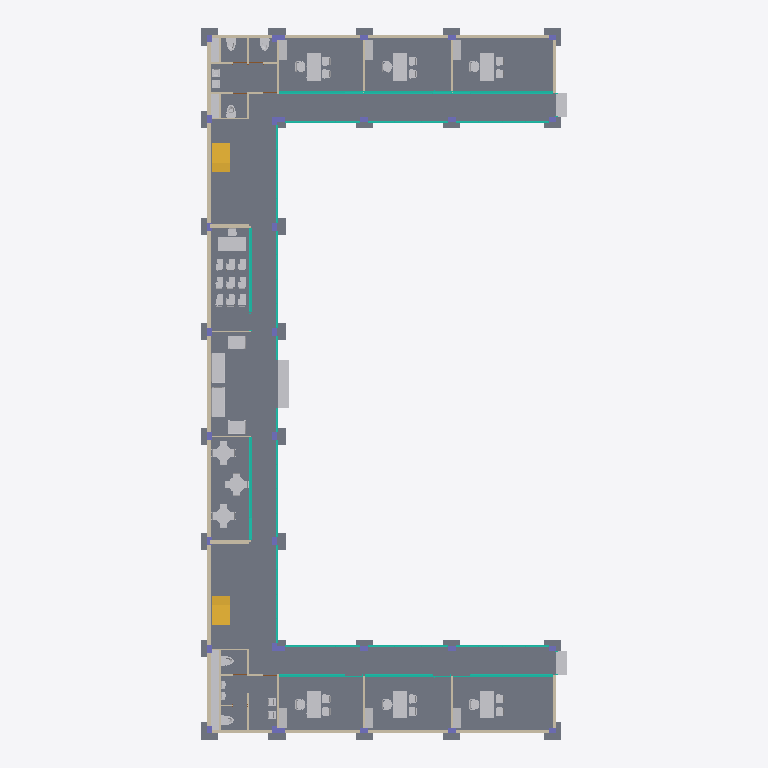
Plan cut of the same IFC building model at storey 'Level 5' (level -0.53 m, cut at 0.88 m), seen from above with north up, elements coloured by IFC class (only those large enough to see are counted): 84 other elements (light grey), 39 walls (beige), 32 slabs (grey), 32 columns (violet), 15 curtain walls (teal), 2 stairs (yellow). Cut surfaces are drawn darker.
Extent 21.0 m × 40.7 m × 19.1 m (x, y, z). Storeys (6): Level 9 at -7.42 m; Level 5 at -0.53 m; Level 1 at 0.00 m; Level 2 at 4.50 m; Level 3 at 9.00 m; Level 4 at 11.50 m. Elements (542): 136 IfcFurniture, 116 IfcWall, 68 IfcSlab, 64 IfcColumn, 46 IfcBeam, 34 IfcCurtainWall, 22 IfcFlowTerminal, 22 IfcWindow, 16 IfcDoor, 6 IfcCovering, 4 IfcBuildingElementProxy, 4 IfcStair.

HEADER;
FILE_DESCRIPTION(('ViewDefinition [ReferenceView_V1.2]'),'2;1');
FILE_NAME('0001','2025-06-04T02:54:34',(''),(''),'The EXPRESS Data Manager Version 5.02.0100.07 : ','21.0.0.383 - Exporter 21.0.0.383 - Alternate UI ','');
FILE_SCHEMA(('IFC4'));
ENDSEC;
DATA;
#123=IFCPROJECT('0IHaiP6S556PWPZjRFZkLq',#42,'0001',$,$,'Project Name','Project Status',(#114),#109);
#201=IFCSITE('0IHaiP6S556PWPZjRFZkLs',#42,'Default',$,$,#200,$,$,.ELEMENT.,(42,21,31,181945),(-71,-3,-24,-263305),0.0,$,$);
#138=IFCBUILDING('0IHaiP6S556PWPZjRFZkLr',#42,'',$,$,#33,$,'',.ELEMENT.,$,$,#134);
#153=IFCBUILDINGSTOREY('0IHaiP6S556PWPZjOmTu4K',#42,'Level 9',$,'Level:8mm Head',#151,$,'Level 9',.ELEMENT.,-7425.0);
#159=IFCBUILDINGSTOREY('0IHaiP6S556PWPZjOmTu5X',#42,'Level 5',$,'Level:8mm Head',#158,$,'Level 5',.ELEMENT.,-525.0);
#163=IFCBUILDINGSTOREY('0IHaiP6S556PWPZjOmSHkp',#42,'Level 1',$,'Level:8mm Head',#162,$,'Level 1',.ELEMENT.,0.0);
#173=IFCBUILDINGSTOREY('0IHaiP6S556PWPZjOmSHWo',#42,'Level 2',$,'Level:8mm Head',#172,$,'Level 2',.ELEMENT.,4499.99999999953);
#185=IFCBUILDINGSTOREY('0IHaiP6S556PWPZjOmT7sx',#42,'Level 3',$,'Level:8mm Head',#184,$,'Level 3',.ELEMENT.,8999.9999999998);
#197=IFCBUILDINGSTOREY('0IHaiP6S556PWPZjOmTsu8',#42,'Level 4',$,'Level:8mm Head',#196,$,'Level 4',.ELEMENT.,11499.9999999998);
#41239=IFCSLAB('2vfd9EYY56x8e1emtQzam_',#42,'Floor:1:401431',$,'Floor:1',#41199,#41236,'401431',.FLOOR.);
#41377=IFCSLAB('3y3R9FbS946RW$a1OzGTfa',#42,'Floor:1:401521',$,'Floor:1',#41295,#41373,'401521',.FLOOR.);
#145370=IFCBUILDINGELEMENTPROXY('2JD7fAMybBB8SETpFPnkR4',#42,'Slab Edge:Slab Edge:433389',$,'Slab Edge:Slab Edge',#145216,#145367,'433389',.NOTDEFINED.);
#37635=IFCCURTAINWALL('2vfd9EYY56x8e1emtQzcvM',#42,'Curtain Wall:Curtain Wall:393855',$,'Curtain Wall:Curtain Wall',#37634,$,'393855',.NOTDEFINED.);
#18341=IFCCURTAINWALL('0PBtEeGWHAZejaa$zkkZsT',#42,'Curtain Wall:Curtain Wall:357785',$,'Curtain Wall:Curtain Wall',#18340,$,'357785',.NOTDEFINED.);
#147704=IFCBUILDINGELEMENTPROXY('2JD7fAMybBB8SETpFPnj7d',#42,'Slab Edge:Slab Edge 2:437198',$,'Slab Edge:Slab Edge 2',#147681,#147701,'437198',.NOTDEFINED.);
#145396=IFCSTAIR('2JD7fAMybBB8SETpFPnkR7',#42,'Cast-In-Place Stair:Stair:433390',$,'Cast-In-Place Stair:Monolithic Stair',#145395,$,'433390',.HALF_TURN_STAIR.);
#146272=IFCSTAIR('2JD7fAMybBB8SETpFPnkTf',#42,'Cast-In-Place Stair:Stair:433472',$,'Cast-In-Place Stair:Monolithic Stair',#146271,$,'433472',.HALF_TURN_STAIR.);
#134321=IFCSLAB('2JD7fAMybBB8SETpFPnk51',#42,'Floor:Insitu Concrete 225mm:433000',$,'Floor:Insitu Concrete 225mm',#134254,#134318,'433000',.FLOOR.);
#77697=IFCFURNITURE('03vb11dVH6pfUAujaxCfV$',#42,'M_Sofa-Corbu:Sofa:404944',$,'M_Sofa-Corbu:Sofa',#77696,#77686,'404944',.NOTDEFINED.);
#77744=IFCFURNITURE('03vb11dVH6pfUAujaxCem4',#42,'M_Sofa-Corbu:Sofa:407083',$,'M_Sofa-Corbu:Sofa',#77743,#77733,'407083',.NOTDEFINED.);
#27644=IFCSLAB('0PBtEeGWHAZejaa$zkkjhO',#42,'Floor:Generic 150mm 2:365276',$,'Floor:Generic 150mm 2',#27416,#27641,'365276',.FLOOR.);
#2767=IFCWALL('0PBtEeGWHAZejaa$zkkY4T',#42,'Basic Wall:Generic - 200mm 4:354585',$,'Basic Wall:Generic - 200mm 4',#2742,#2763,'354585',.NOTDEFINED.);
#3195=IFCWALL('0PBtEeGWHAZejaa$zkkY9j',#42,'Basic Wall:Generic - 200mm 4:354921',$,'Basic Wall:Generic - 200mm 4',#3170,#3191,'354921',.NOTDEFINED.);
#82134=IFCFURNITURE('0s4VDtioPFDAAVUEbQRFyI',#42,'M_Desk:1525 x 762mm:412318',$,'M_Desk:1525 x 762mm',#82133,#82123,'412318',.NOTDEFINED.);
#82390=IFCFURNITURE('0s4VDtioPFDAAVUEbQRFzg',#42,'M_Desk:1525 x 762mm:412390',$,'M_Desk:1525 x 762mm',#82389,#82379,'412390',.NOTDEFINED.);
#82646=IFCFURNITURE('0s4VDtioPFDAAVUEbQRFwC',#42,'M_Desk:1525 x 762mm:412416',$,'M_Desk:1525 x 762mm',#82645,#82635,'412416',.NOTDEFINED.);
#97515=IFCFURNITURE('0s4VDtioPFDAAVUEbQREld',#42,'M_Desk:1525 x 762mm:417387',$,'M_Desk:1525 x 762mm',#97514,#97504,'417387',.NOTDEFINED.);
#2889=IFCWALL('0PBtEeGWHAZejaa$zkkY5f',#42,'Basic Wall:Generic - 200mm 4:354669',$,'Basic Wall:Generic - 200mm 4',#2804,#2885,'354669',.NOTDEFINED.);
#3133=IFCWALL('0PBtEeGWHAZejaa$zkkY8R',#42,'Basic Wall:Generic - 200mm 4:354847',$,'Basic Wall:Generic - 200mm 4',#3048,#3129,'354847',.NOTDEFINED.);
#3011=IFCWALL('0PBtEeGWHAZejaa$zkkY79',#42,'Basic Wall:Generic - 200mm 4:354765',$,'Basic Wall:Generic - 200mm 4',#2926,#3007,'354765',.NOTDEFINED.);
#80599=IFCFURNITURE('0s4VDtioPFDAAVUEbQR8jR',#42,'M_Desk:1525 x 762mm:409303',$,'M_Desk:1525 x 762mm',#80598,#80588,'409303',.NOTDEFINED.);
#81622=IFCFURNITURE('0s4VDtioPFDAAVUEbQRF_p',#42,'M_Desk:1525 x 762mm:412223',$,'M_Desk:1525 x 762mm',#81621,#81611,'412223',.NOTDEFINED.);
#81878=IFCFURNITURE('0s4VDtioPFDAAVUEbQRF$g',#42,'M_Desk:1525 x 762mm:412262',$,'M_Desk:1525 x 762mm',#81877,#81867,'412262',.NOTDEFINED.);
#33931=IFCCURTAINWALL('1SwQMYHQH9rhfixowW2ahk',#42,'Curtain Wall:Curtain Wall:377321',$,'Curtain Wall:Curtain Wall',#33930,$,'377321',.NOTDEFINED.);
#2705=IFCWALL('0PBtEeGWHAZejaa$zkkY32',#42,'Basic Wall:Generic - 200mm 4:354502',$,'Basic Wall:Generic - 200mm 4',#2680,#2701,'354502',.NOTDEFINED.);
#3321=IFCWALL('0PBtEeGWHAZejaa$zkkYAq',#42,'Basic Wall:Generic - 200mm 4:354992',$,'Basic Wall:Generic - 200mm 4',#3232,#3317,'354992',.NOTDEFINED.);
#2212=IFCWALL('0PBtEeGWHAZejaa$zkkW8u',#42,'Basic Wall:Generic - 200mm 4:346684',$,'Basic Wall:Generic - 200mm 4',#2123,#2208,'346684',.NOTDEFINED.);
#3749=IFCWALL('0PBtEeGWHAZejaa$zkkYFw',#42,'Basic Wall:Generic - 200mm 4:355326',$,'Basic Wall:Generic - 200mm 4',#3664,#3745,'355326',.NOTDEFINED.);
#147609=IFCBUILDINGELEMENTPROXY('2JD7fAMybBB8SETpFPnj3x',#42,'Slab Edge:Slab Edge 2:436946',$,'Slab Edge:Slab Edge 2',#147585,#147606,'436946',.NOTDEFINED.);
#147658=IFCBUILDINGELEMENTPROXY('2JD7fAMybBB8SETpFPnj6w',#42,'Slab Edge:Slab Edge 2:437139',$,'Slab Edge:Slab Edge 2',#147634,#147655,'437139',.NOTDEFINED.);
#36737=IFCCURTAINWALL('1SwQMYHQH9rhfixowW2adx',#42,'Curtain Wall:Curtain Wall:377596',$,'Curtain Wall:Curtain Wall',#36736,$,'377596',.NOTDEFINED.);
#2395=IFCWALL('0PBtEeGWHAZejaa$zkkY$O',#42,'Basic Wall:Generic - 200mm 4:354268',$,'Basic Wall:Generic - 200mm 4',#2310,#2391,'354268',.NOTDEFINED.);
#3627=IFCWALL('0PBtEeGWHAZejaa$zkkYEo',#42,'Basic Wall:Generic - 200mm 4:355254',$,'Basic Wall:Generic - 200mm 4',#3542,#3623,'355254',.NOTDEFINED.);
#57502=IFCFURNITURE('03vb11dVH6pfUAujaxCfS6',#42,'M_Chair-Corbu:Chair:404777',$,'M_Chair-Corbu:Chair',#57501,#57491,'404777',.NOTDEFINED.);
#57455=IFCFURNITURE('03vb11dVH6pfUAujaxCfPJ',#42,'M_Chair-Corbu:Chair:404604',$,'M_Chair-Corbu:Chair',#57453,#57443,'404604',.NOTDEFINED.);
#2517=IFCWALL('0PBtEeGWHAZejaa$zkkY0z',#42,'Basic Wall:Generic - 200mm 4:354361',$,'Basic Wall:Generic - 200mm 4',#2432,#2513,'354361',.NOTDEFINED.);
#3505=IFCWALL('0PBtEeGWHAZejaa$zkkYDK',#42,'Basic Wall:Generic - 200mm 4:355152',$,'Basic Wall:Generic - 200mm 4',#3420,#3501,'355152',.NOTDEFINED.);
#90023=IFCFURNITURE('0s4VDtioPFDAAVUEbQREVT',#42,'M_Table-Dining Round w Chairs:0915mm Diameter:414289',$,'M_Table-Dining Round w Chairs:0915mm Diameter',#90022,#90012,'414289',.NOTDEFINED.);
#83432=IFCFURNITURE('0s4VDtioPFDAAVUEbQREH_',#42,'M_Table-Dining Round w Chairs:0915mm Diameter:414194',$,'M_Table-Dining Round w Chairs:0915mm Diameter',#83430,#83420,'414194',.NOTDEFINED.);
#97553=IFCFURNITURE('0s4VDtioPFDAAVUEbQRD6j',#42,'M_Table-Dining Round w Chairs:0915mm Diameter:418849',$,'M_Table-Dining Round w Chairs:0915mm Diameter',#97552,#97542,'418849',.NOTDEFINED.);
#8171=IFCCURTAINWALL('0PBtEeGWHAZejaa$zkkYMR',#42,'Curtain Wall:Storefront:355743',$,'Curtain Wall:Storefront',#8170,$,'355743',.NOTDEFINED.);
#13753=IFCCURTAINWALL('0PBtEeGWHAZejaa$zkkYSV',#42,'Curtain Wall:Storefront:356123',$,'Curtain Wall:Storefront',#13752,$,'356123',.NOTDEFINED.);
#9748=IFCCURTAINWALL('0PBtEeGWHAZejaa$zkkYNX',#42,'Curtain Wall:Storefront:355813',$,'Curtain Wall:Storefront',#9747,$,'355813',.NOTDEFINED.);
#12544=IFCCURTAINWALL('0PBtEeGWHAZejaa$zkkYRK',#42,'Curtain Wall:Storefront:356048',$,'Curtain Wall:Storefront',#12543,$,'356048',.NOTDEFINED.);
#3785=IFCCURTAINWALL('0PBtEeGWHAZejaa$zkkYI3',#42,'Curtain Wall:Storefront:355463',$,'Curtain Wall:Storefront',#3784,$,'355463',.NOTDEFINED.);
#16826=IFCCURTAINWALL('0PBtEeGWHAZejaa$zkkYV_',#42,'Curtain Wall:Storefront:356346',$,'Curtain Wall:Storefront',#16825,$,'356346',.NOTDEFINED.);
#134616=IFCSLAB('2JD7fAMybBB8SETpFPnk6w',#42,'M_Pile Cap-1 Pile:1000 x 1000 x 900mm:433043',$,'M_Pile Cap-1 Pile:1000 x 1000 x 900mm',#134597,#134613,'433043',.BASESLAB.);
#134544=IFCSLAB('2JD7fAMybBB8SETpFPnk6u',#42,'M_Pile Cap-1 Pile:1000 x 1000 x 900mm:433041',$,'M_Pile Cap-1 Pile:1000 x 1000 x 900mm',#134525,#134541,'433041',.BASESLAB.);
#2643=IFCWALL('0PBtEeGWHAZejaa$zkkY1m',#42,'Basic Wall:Generic - 200mm 4:354420',$,'Basic Wall:Generic - 200mm 4',#2554,#2639,'354420',.NOTDEFINED.);
#3383=IFCWALL('0PBtEeGWHAZejaa$zkkYBy',#42,'Basic Wall:Generic - 200mm 4:355064',$,'Basic Wall:Generic - 200mm 4',#3358,#3379,'355064',.NOTDEFINED.);
#135145=IFCSLAB('2JD7fAMybBB8SETpFPnk6A',#42,'M_Pile Cap-1 Pile:1000 x 1000 x 900mm:433059',$,'M_Pile Cap-1 Pile:1000 x 1000 x 900mm',#135126,#135142,'433059',.BASESLAB.);
#135409=IFCSLAB('2JD7fAMybBB8SETpFPnk62',#42,'M_Pile Cap-1 Pile:1000 x 1000 x 900mm:433067',$,'M_Pile Cap-1 Pile:1000 x 1000 x 900mm',#135390,#135406,'433067',.BASESLAB.);
#5571=IFCCURTAINWALL('0PBtEeGWHAZejaa$zkkYJX',#42,'Curtain Wall:Storefront:355557',$,'Curtain Wall:Storefront',#5570,$,'355557',.NOTDEFINED.);
#15894=IFCCURTAINWALL('0PBtEeGWHAZejaa$zkkYUO',#42,'Curtain Wall:Storefront:356252',$,'Curtain Wall:Storefront',#15893,$,'356252',.NOTDEFINED.);
#23414=IFCWALL('0PBtEeGWHAZejaa$zkkiiN',#42,'Basic Wall:Generic - 200mm 3:361235',$,'Basic Wall:Generic - 200mm 3',#23389,#23410,'361235',.NOTDEFINED.);
#21867=IFCWALL('0PBtEeGWHAZejaa$zkkZ_R',#42,'Basic Wall:Generic - 200mm 4:358303',$,'Basic Wall:Generic - 200mm 4',#21842,#21863,'358303',.NOTDEFINED.);
#31893=IFCWALL('0PBtEeGWHAZejaa$zkkjIO',#42,'Basic Wall:Generic - 200mm 4:367772',$,'Basic Wall:Generic - 200mm 4',#31868,#31889,'367772',.NOTDEFINED.);
#147166=IFCWALL('2JD7fAMybBB8SETpFPnkTX',#42,'Basic Wall:Generic - 200mm:433480',$,'Basic Wall:Generic - 200mm',#147141,#147162,'433480',.NOTDEFINED.);
#147309=IFCWALL('2JD7fAMybBB8SETpFPnkTp',#42,'Basic Wall:Generic - 200mm:433498',$,'Basic Wall:Generic - 200mm',#147284,#147305,'433498',.NOTDEFINED.);
#6871=IFCCURTAINWALL('0PBtEeGWHAZejaa$zkkYLF',#42,'Curtain Wall:Storefront:355659',$,'Curtain Wall:Storefront',#6870,$,'355659',.NOTDEFINED.);
#14962=IFCCURTAINWALL('0PBtEeGWHAZejaa$zkkYT9',#42,'Curtain Wall:Storefront:356173',$,'Curtain Wall:Storefront',#14961,$,'356173',.NOTDEFINED.);
#135739=IFCSLAB('2JD7fAMybBB8SETpFPnk6S',#42,'M_Pile Cap-1 Pile:1000 x 1000 x 900mm:433077',$,'M_Pile Cap-1 Pile:1000 x 1000 x 900mm',#135720,#135736,'433077',.BASESLAB.);
#135805=IFCSLAB('2JD7fAMybBB8SETpFPnk6U',#42,'M_Pile Cap-1 Pile:1000 x 1000 x 900mm:433079',$,'M_Pile Cap-1 Pile:1000 x 1000 x 900mm',#135786,#135802,'433079',.BASESLAB.);
#135937=IFCSLAB('2JD7fAMybBB8SETpFPnk6I',#42,'M_Pile Cap-1 Pile:1000 x 1000 x 900mm:433083',$,'M_Pile Cap-1 Pile:1000 x 1000 x 900mm',#135918,#135934,'433083',.BASESLAB.);
#135871=IFCSLAB('2JD7fAMybBB8SETpFPnk6G',#42,'M_Pile Cap-1 Pile:1000 x 1000 x 900mm:433081',$,'M_Pile Cap-1 Pile:1000 x 1000 x 900mm',#135852,#135868,'433081',.BASESLAB.);
#135079=IFCSLAB('2JD7fAMybBB8SETpFPnk68',#42,'M_Pile Cap-1 Pile:1000 x 1000 x 900mm:433057',$,'M_Pile Cap-1 Pile:1000 x 1000 x 900mm',#135060,#135076,'433057',.BASESLAB.);
#135343=IFCSLAB('2JD7fAMybBB8SETpFPnk60',#42,'M_Pile Cap-1 Pile:1000 x 1000 x 900mm:433065',$,'M_Pile Cap-1 Pile:1000 x 1000 x 900mm',#135324,#135340,'433065',.BASESLAB.);
#136003=IFCSLAB('2JD7fAMybBB8SETpFPnk6K',#42,'M_Pile Cap-1 Pile:1000 x 1000 x 900mm:433085',$,'M_Pile Cap-1 Pile:1000 x 1000 x 900mm',#135984,#136000,'433085',.BASESLAB.);
#136069=IFCSLAB('2JD7fAMybBB8SETpFPnk6M',#42,'M_Pile Cap-1 Pile:1000 x 1000 x 900mm:433087',$,'M_Pile Cap-1 Pile:1000 x 1000 x 900mm',#136050,#136066,'433087',.BASESLAB.);
#135277=IFCSLAB('2JD7fAMybBB8SETpFPnk6E',#42,'M_Pile Cap-1 Pile:1000 x 1000 x 900mm:433063',$,'M_Pile Cap-1 Pile:1000 x 1000 x 900mm',#135258,#135274,'433063',.BASESLAB.);
#135211=IFCSLAB('2JD7fAMybBB8SETpFPnk6C',#42,'M_Pile Cap-1 Pile:1000 x 1000 x 900mm:433061',$,'M_Pile Cap-1 Pile:1000 x 1000 x 900mm',#135192,#135208,'433061',.BASESLAB.);
#135475=IFCSLAB('2JD7fAMybBB8SETpFPnk64',#42,'M_Pile Cap-1 Pile:1000 x 1000 x 900mm:433069',$,'M_Pile Cap-1 Pile:1000 x 1000 x 900mm',#135456,#135472,'433069',.BASESLAB.);
#135541=IFCSLAB('2JD7fAMybBB8SETpFPnk66',#42,'M_Pile Cap-1 Pile:1000 x 1000 x 900mm:433071',$,'M_Pile Cap-1 Pile:1000 x 1000 x 900mm',#135522,#135538,'433071',.BASESLAB.);
#18253=IFCWALL('0PBtEeGWHAZejaa$zkkZnu',#42,'Basic Wall:Generic - 200mm 3:357500',$,'Basic Wall:Generic - 200mm 3',#18188,#18249,'357500',.NOTDEFINED.);
#31783=IFCWALL('0PBtEeGWHAZejaa$zkkjIU',#42,'Basic Wall:Generic - 200mm 3:367770',$,'Basic Wall:Generic - 200mm 3',#31716,#31779,'367770',.NOTDEFINED.);
#33605=IFCFLOWTERMINAL('0PBtEeGWHAZejaa$zkkk0_',#42,'M_Water Closet - Quiet Flush Tank:Public - Flushing Greater than 6.1 Lpf:370746',$,'M_Water Closet - Quiet Flush Tank:Public - Flushing Greater than 6.1 Lpf',#33604,#33598,'370746');
#18061=IFCWALL('0PBtEeGWHAZejaa$zkkZjT',#42,'Basic Wall:Generic - 200mm 3:357209',$,'Basic Wall:Generic - 200mm 3',#18036,#18057,'357209',.NOTDEFINED.);
#18151=IFCWALL('0PBtEeGWHAZejaa$zkkZki',#42,'Basic Wall:Generic - 200mm 3:357288',$,'Basic Wall:Generic - 200mm 3',#18126,#18147,'357288',.NOTDEFINED.);
#25649=IFCFLOWTERMINAL('0PBtEeGWHAZejaa$zkkijb',#42,'M_Water Closet - Quiet Flush Tank:Public - Flushing Greater than 6.1 Lpf:361313',$,'M_Water Closet - Quiet Flush Tank:Public - Flushing Greater than 6.1 Lpf',#25648,#25642,'361313');
#25676=IFCFLOWTERMINAL('0PBtEeGWHAZejaa$zkkikw',#42,'M_Water Closet - Quiet Flush Tank:Public - Flushing Greater than 6.1 Lpf:361406',$,'M_Water Closet - Quiet Flush Tank:Public - Flushing Greater than 6.1 Lpf',#25675,#25669,'361406');
#31617=IFCWALL('0PBtEeGWHAZejaa$zkkjIS',#42,'Basic Wall:Generic - 200mm 3:367768',$,'Basic Wall:Generic - 200mm 3',#31592,#31613,'367768',.NOTDEFINED.);
#31679=IFCWALL('0PBtEeGWHAZejaa$zkkjIT',#42,'Basic Wall:Generic - 200mm 3:367769',$,'Basic Wall:Generic - 200mm 3',#31654,#31675,'367769',.NOTDEFINED.);
#33581=IFCFLOWTERMINAL('0PBtEeGWHAZejaa$zkkk$9',#42,'M_Water Closet - Quiet Flush Tank:Public - Flushing Greater than 6.1 Lpf:370637',$,'M_Water Closet - Quiet Flush Tank:Public - Flushing Greater than 6.1 Lpf',#33580,#33574,'370637');
#33557=IFCFLOWTERMINAL('0PBtEeGWHAZejaa$zkkkvQ',#42,'M_Water Closet - Quiet Flush Tank:Public - Flushing Greater than 6.1 Lpf:370270',$,'M_Water Closet - Quiet Flush Tank:Public - Flushing Greater than 6.1 Lpf',#33556,#33550,'370270');
#134682=IFCSLAB('2JD7fAMybBB8SETpFPnk6y',#42,'M_Pile Cap-1 Pile:1000 x 1000 x 900mm:433045',$,'M_Pile Cap-1 Pile:1000 x 1000 x 900mm',#134663,#134679,'433045',.BASESLAB.);
#134748=IFCSLAB('2JD7fAMybBB8SETpFPnk6_',#42,'M_Pile Cap-1 Pile:1000 x 1000 x 900mm:433047',$,'M_Pile Cap-1 Pile:1000 x 1000 x 900mm',#134729,#134745,'433047',.BASESLAB.);
#134881=IFCSLAB('2JD7fAMybBB8SETpFPnk6o',#42,'M_Pile Cap-1 Pile:1000 x 1000 x 900mm:433051',$,'M_Pile Cap-1 Pile:1000 x 1000 x 900mm',#134862,#134878,'433051',.BASESLAB.);
#134815=IFCSLAB('2JD7fAMybBB8SETpFPnk6m',#42,'M_Pile Cap-1 Pile:1000 x 1000 x 900mm:433049',$,'M_Pile Cap-1 Pile:1000 x 1000 x 900mm',#134795,#134812,'433049',.BASESLAB.);
#135013=IFCSLAB('2JD7fAMybBB8SETpFPnk6s',#42,'M_Pile Cap-1 Pile:1000 x 1000 x 900mm:433055',$,'M_Pile Cap-1 Pile:1000 x 1000 x 900mm',#134994,#135010,'433055',.BASESLAB.);
#134947=IFCSLAB('2JD7fAMybBB8SETpFPnk6q',#42,'M_Pile Cap-1 Pile:1000 x 1000 x 900mm:433053',$,'M_Pile Cap-1 Pile:1000 x 1000 x 900mm',#134928,#134944,'433053',.BASESLAB.);
#82610=IFCFURNITURE('0s4VDtioPFDAAVUEbQRFzp',#42,'M_Chair-Executive:M_Chair-Executive:412415',$,'M_Chair-Executive:M_Chair-Executive',#82608,#82598,'412415',.NOTDEFINED.);
#82098=IFCFURNITURE('0s4VDtioPFDAAVUEbQRFyH',#42,'M_Chair-Executive:M_Chair-Executive:412317',$,'M_Chair-Executive:M_Chair-Executive',#82096,#82086,'412317',.NOTDEFINED.);
#79737=IFCFURNITURE('0s4VDtioPFDAAVUEbQR8$b',#42,'M_Chair-Executive:M_Chair-Executive:408169',$,'M_Chair-Executive:M_Chair-Executive',#79735,#79725,'408169',.NOTDEFINED.);
#81842=IFCFURNITURE('0s4VDtioPFDAAVUEbQRF$f',#42,'M_Chair-Executive:M_Chair-Executive:412261',$,'M_Chair-Executive:M_Chair-Executive',#81840,#81830,'412261',.NOTDEFINED.);
#11325=IFCCURTAINWALL('0PBtEeGWHAZejaa$zkkYPX',#42,'Curtain Wall:Storefront:355941',$,'Curtain Wall:Storefront',#11324,$,'355941',.NOTDEFINED.);
#97479=IFCFURNITURE('0s4VDtioPFDAAVUEbQREXo',#42,'M_Chair-Tablet Arm:M_Chair-Tablet Arm:417278',$,'M_Chair-Tablet Arm:M_Chair-Tablet Arm',#97478,#97468,'417278',.NOTDEFINED.);
#81586=IFCFURNITURE('0s4VDtioPFDAAVUEbQRF_o',#42,'M_Chair-Executive:M_Chair-Executive:412222',$,'M_Chair-Executive:M_Chair-Executive',#81584,#81574,'412222',.NOTDEFINED.);
#82354=IFCFURNITURE('0s4VDtioPFDAAVUEbQRFzf',#42,'M_Chair-Executive:M_Chair-Executive:412389',$,'M_Chair-Executive:M_Chair-Executive',#82352,#82342,'412389',.NOTDEFINED.);
#97371=IFCFURNITURE('0s4VDtioPFDAAVUEbQREXb',#42,'M_Chair-Tablet Arm:M_Chair-Tablet Arm:417257',$,'M_Chair-Tablet Arm:M_Chair-Tablet Arm',#97370,#97360,'417257',.NOTDEFINED.);
#136135=IFCSLAB('2JD7fAMybBB8SETpFPnk7e',#42,'M_Pile Cap-1 Pile:1000 x 1000 x 900mm:433089',$,'M_Pile Cap-1 Pile:1000 x 1000 x 900mm',#136116,#136132,'433089',.BASESLAB.);
#136201=IFCSLAB('2JD7fAMybBB8SETpFPnk7g',#42,'M_Pile Cap-1 Pile:1000 x 1000 x 900mm:433091',$,'M_Pile Cap-1 Pile:1000 x 1000 x 900mm',#136182,#136198,'433091',.BASESLAB.);
#136267=IFCSLAB('2JD7fAMybBB8SETpFPnk7i',#42,'M_Pile Cap-1 Pile:1000 x 1000 x 900mm:433093',$,'M_Pile Cap-1 Pile:1000 x 1000 x 900mm',#136248,#136264,'433093',.BASESLAB.);
#136333=IFCSLAB('2JD7fAMybBB8SETpFPnk7k',#42,'M_Pile Cap-1 Pile:1000 x 1000 x 900mm:433095',$,'M_Pile Cap-1 Pile:1000 x 1000 x 900mm',#136314,#136330,'433095',.BASESLAB.);
#97263=IFCFURNITURE('0s4VDtioPFDAAVUEbQREpV',#42,'M_Chair-Tablet Arm:M_Chair-Tablet Arm:416083',$,'M_Chair-Tablet Arm:M_Chair-Tablet Arm',#97262,#97252,'416083',.NOTDEFINED.);
ENDSEC;
